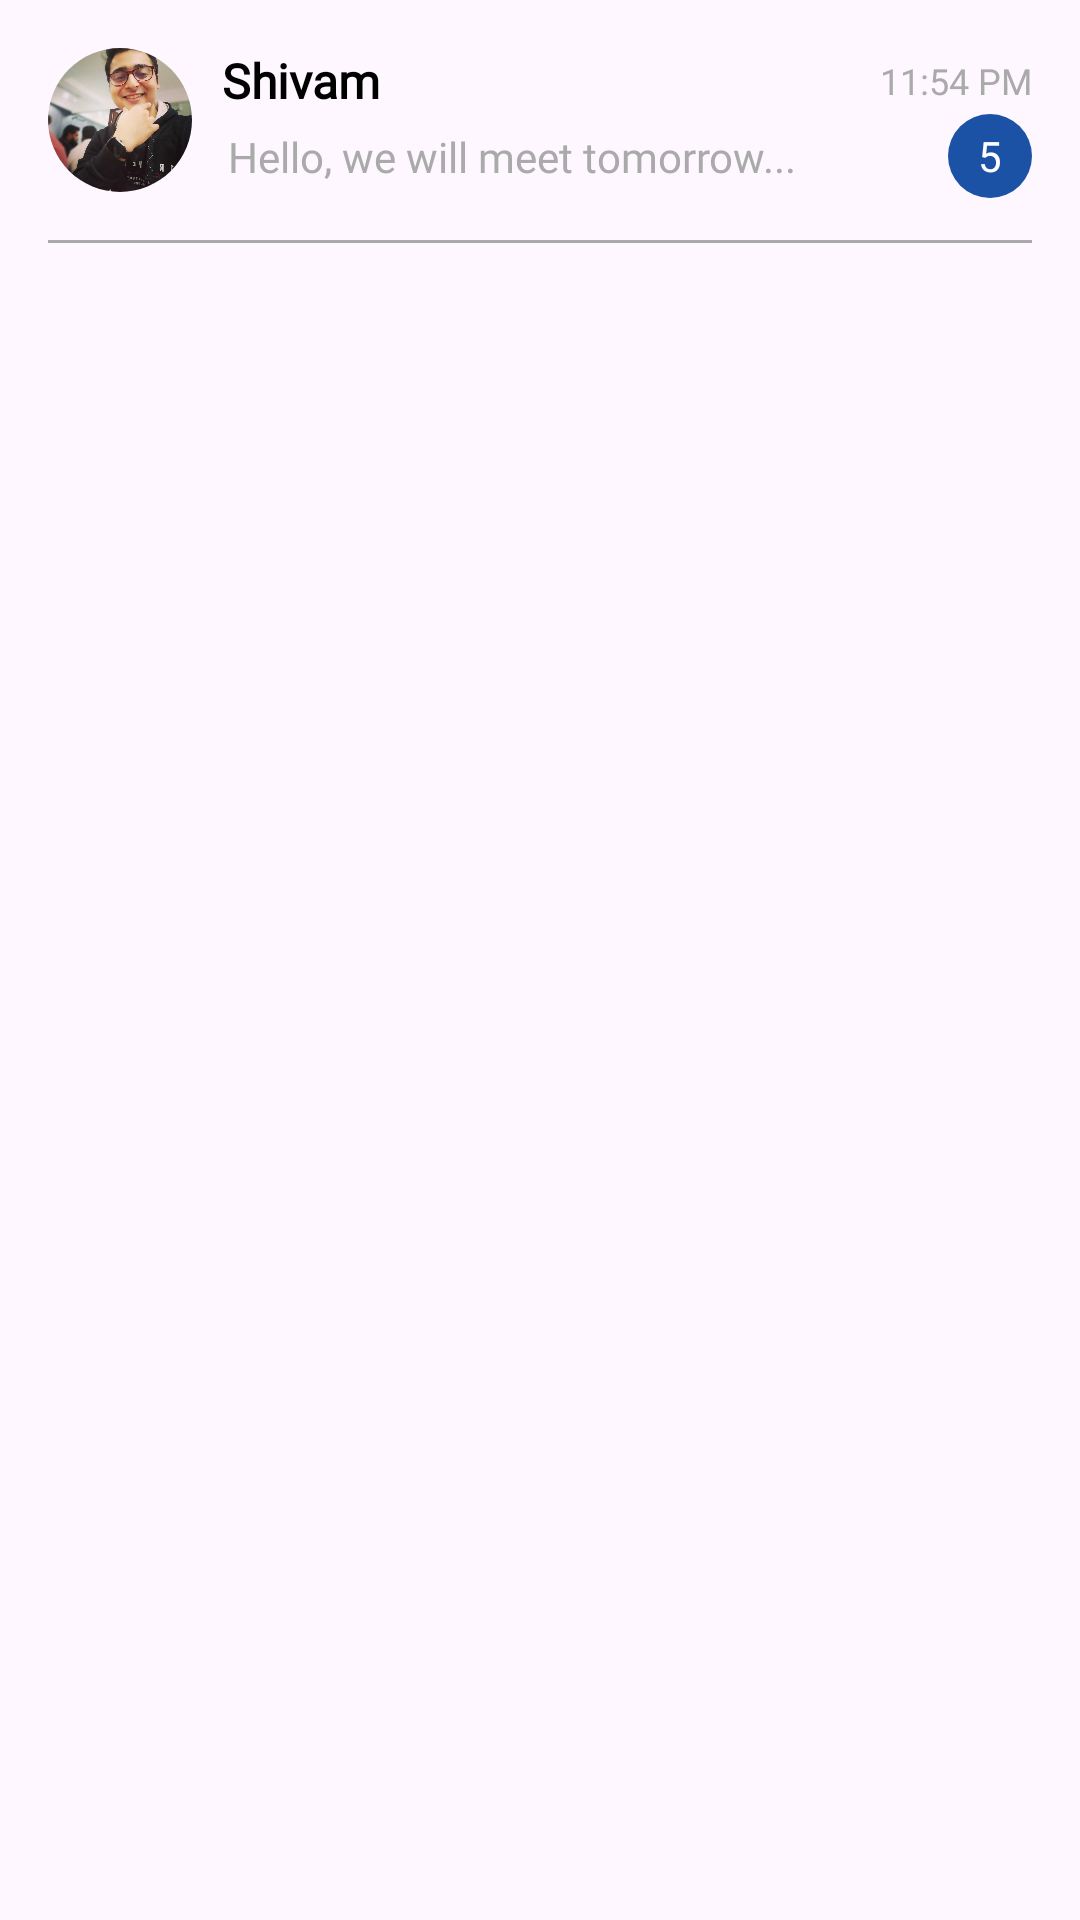

Produce the Android XML layout that renders to this screen, including the resource entries it uses.
<!-- AndroidManifest.xml: application theme Theme.Nextlyf -->
<!-- res/layout/chat_item.xml -->
<?xml version="1.0" encoding="utf-8"?>
<androidx.constraintlayout.widget.ConstraintLayout xmlns:android="http://schemas.android.com/apk/res/android"
    xmlns:app="http://schemas.android.com/apk/res-auto"
    android:layout_width="match_parent"
    android:layout_height="wrap_content"
    android:padding="16dp">

    
    <com.google.android.material.imageview.ShapeableImageView
        android:id="@+id/chat_avatar"
        android:layout_width="48dp"
        android:layout_height="48dp"
        android:scaleType="centerCrop"
        android:src="@drawable/my_pic"
        app:shapeAppearanceOverlay="@style/ShapeAppearanceOverlay.App.CornerSize50Percent"
        android:contentDescription="Chat Avatar"
        android:layout_marginEnd="8dp"
        app:layout_constraintTop_toTopOf="parent"
        app:layout_constraintStart_toStartOf="parent"
        app:layout_constraintBottom_toBottomOf="@+id/chat_name"
        app:layout_constraintVertical_bias="0"/>

    
    <TextView
        android:id="@+id/chat_name"
        android:layout_width="0dp"
        android:layout_height="wrap_content"
        android:text="Shivam"
        android:textStyle="bold"
        android:textColor="@android:color/black"
        android:textSize="16sp"
        android:layout_marginLeft="10dp"
        android:fontFamily="@font/quicksand_medium"
        app:layout_constraintTop_toTopOf="parent"
        app:layout_constraintStart_toEndOf="@+id/chat_avatar"
         />

    
    <TextView
        android:id="@+id/chat_message"
        android:layout_width="0dp"
        android:layout_height="wrap_content"
        android:text="Hello, we will meet tomorrow..."
        android:textColor="@android:color/darker_gray"
        android:maxLines="1"
        android:ellipsize="end"
        android:textSize="14sp"
        android:layout_marginLeft="7dp"
        android:padding="5dp"
        android:fontFamily="@font/quicksand_medium"
        app:layout_constraintTop_toBottomOf="@+id/chat_name"
        app:layout_constraintStart_toEndOf="@+id/chat_avatar" />

    
    <TextView
        android:id="@+id/chat_time"
        android:layout_width="wrap_content"
        android:layout_height="wrap_content"
        android:text="11:54 PM"
        android:textColor="@android:color/darker_gray"
        android:textSize="12sp"
        android:fontFamily="@font/quicksand_medium"
        app:layout_constraintTop_toTopOf="parent"
        app:layout_constraintEnd_toEndOf="parent"
        app:layout_constraintBottom_toBottomOf="@+id/chat_name" />

    
    <TextView
        android:id="@+id/message_count"
        android:layout_width="28dp"
        android:layout_height="28dp"
        android:gravity="center"
        android:background="@drawable/rounded_circle_background"
        android:text="5"
        android:textColor="@android:color/white"
        android:fontFamily="@font/quicksand_medium"
        android:textSize="14sp"
        android:layout_marginTop="2dp"
        app:layout_constraintEnd_toEndOf="parent"
        app:layout_constraintBottom_toBottomOf="@+id/chat_message"
        app:layout_constraintTop_toBottomOf="@+id/chat_time"
        android:visibility="visible" /> 

    
    <View
        android:id="@+id/separator"
        android:layout_width="0dp"
        android:layout_height="1dp"
        android:background="@android:color/darker_gray"
        app:layout_constraintTop_toBottomOf="@+id/chat_avatar"
        app:layout_constraintStart_toStartOf="parent"
        app:layout_constraintEnd_toEndOf="parent"
        android:layout_marginTop="16dp" />

</androidx.constraintlayout.widget.ConstraintLayout>
<!-- resources referenced by this layout -->
<resources>
  <!-- drawable my_pic: jpg bitmap (drawable, 56428 bytes) -->
  <!-- drawable rounded_circle_background (drawable) -->
  <shape xmlns:android="http://schemas.android.com/apk/res/android">
      <solid android:color="@color/colorPrimaryDark" /> 
      <corners android:radius="16dp" />
  </shape>
  <style name="ShapeAppearanceOverlay.App.CornerSize50Percent" parent="">
          <item name="cornerSize">50%</item>
      </style>
  <style name="Theme.Nextlyf" parent="AppTheme" />
  <color name="colorPrimaryDark">#1b52a6</color>
  <style name="AppTheme" parent="Theme.Material3.Light.NoActionBar">
          
          <item name="colorPrimary">@color/colorPrimary</item>
          <item name="colorPrimaryDark">@color/colorPrimaryDark</item>
          <item name="colorAccent">@color/colorAccent</item>
          <item name="colorTertiary">@android:color/transparent</item>
      </style>
  <color name="colorPrimary">#3377de</color>
  <color name="colorAccent">#3377de</color>
</resources>
